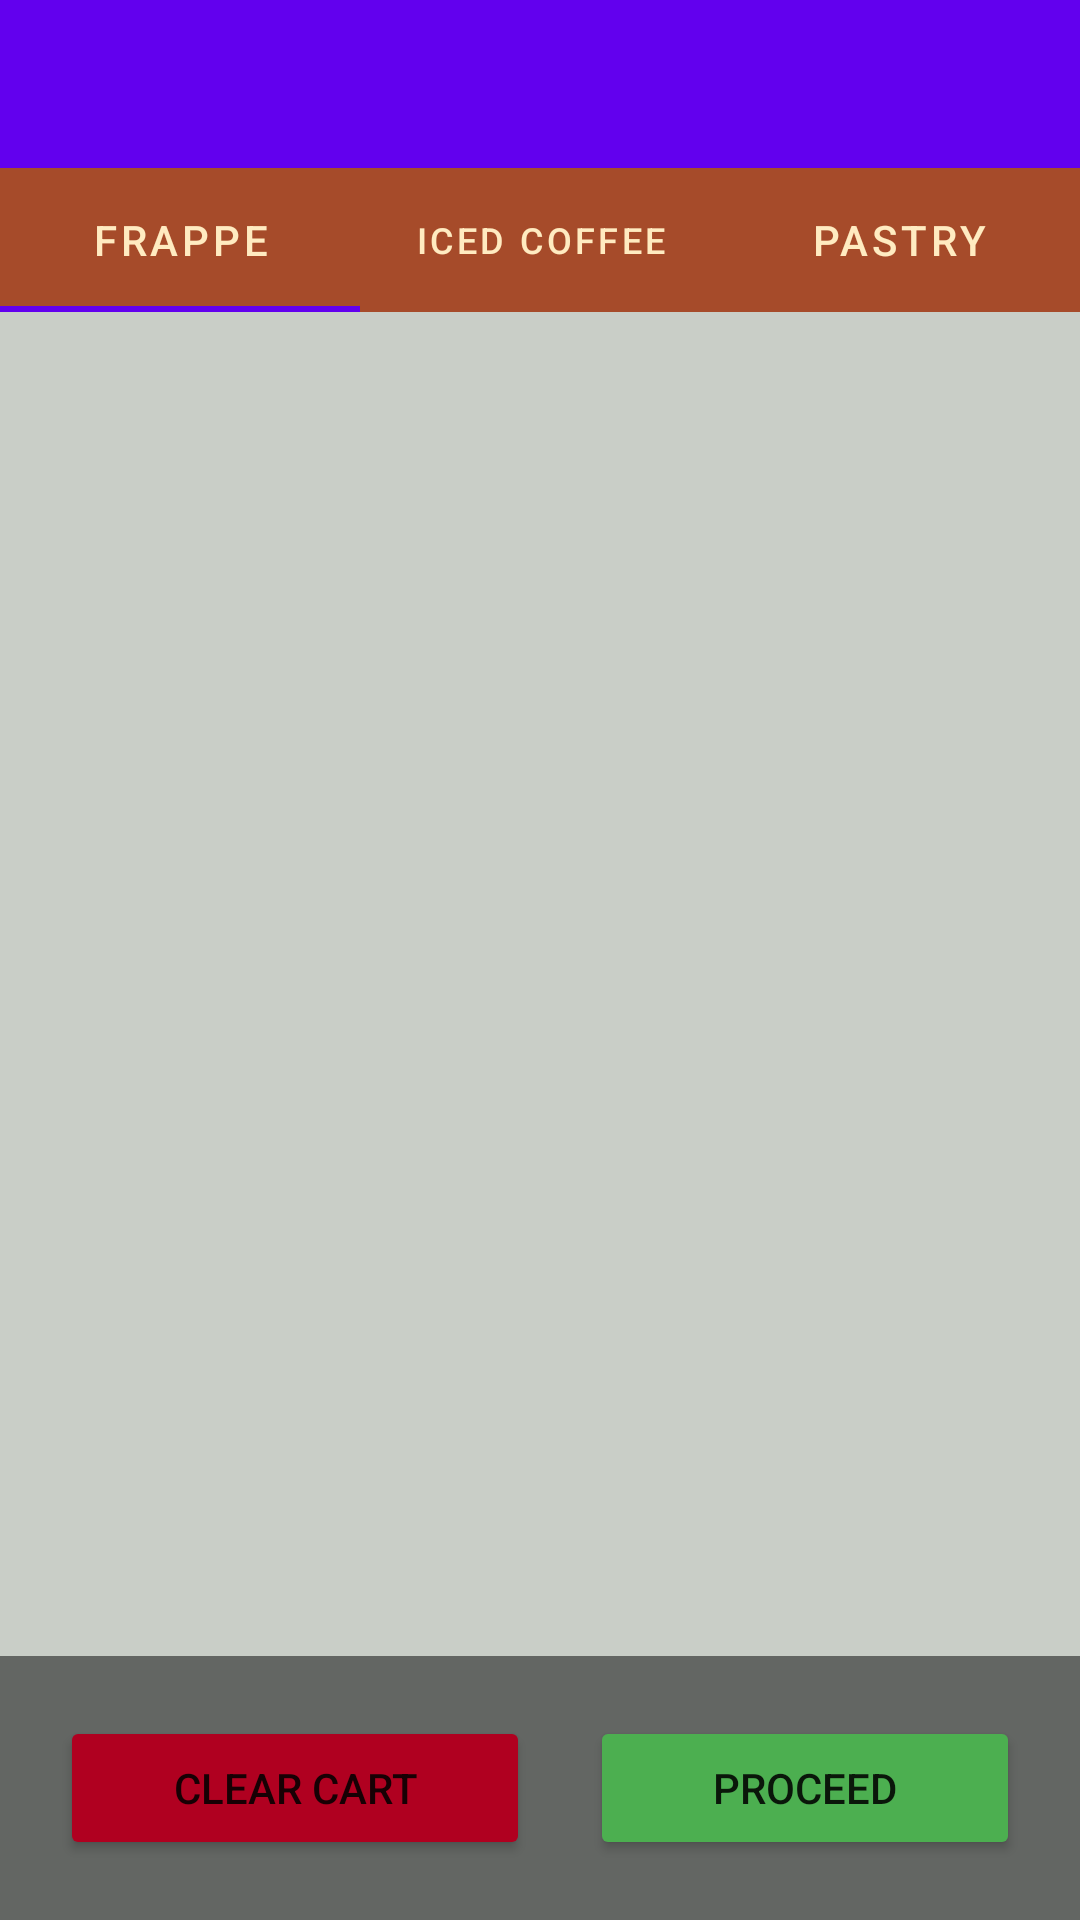

Here is an Android app screen rendered from its layout file. Give the layout XML and the strings, colors and styles it references.
<!-- AndroidManifest.xml: application theme Theme.FinalProject.NoActionBar -->
<!-- res/layout/activity_home.xml -->
<?xml version="1.0" encoding="utf-8"?>
<androidx.drawerlayout.widget.DrawerLayout xmlns:android="http://schemas.android.com/apk/res/android"
    xmlns:app="http://schemas.android.com/apk/res-auto"
    xmlns:tools="http://schemas.android.com/tools"
    android:id="@+id/drawer"
    android:layout_width="match_parent"
    android:layout_height="match_parent"
    tools:context=".HomeActivity">

    <FrameLayout
        android:id="@+id/framelayout"
        android:layout_width="match_parent"
        android:layout_height="match_parent">

    </FrameLayout>

    <include
        layout="@layout/activity_main2"
        android:layout_width="match_parent"
        android:layout_height="match_parent" />

    <com.google.android.material.navigation.NavigationView
        android:id="@+id/nav_view"
        android:layout_width="match_parent"
        android:layout_height="match_parent"
        android:layout_gravity="start"
        android:fitsSystemWindows="true"
        app:headerLayout="@layout/nav_header"
        app:menu="@menu/nav_menu" />

</androidx.drawerlayout.widget.DrawerLayout>
<!-- res/layout/activity_main2.xml (included above) -->
<?xml version="1.0" encoding="utf-8"?>
<androidx.constraintlayout.widget.ConstraintLayout xmlns:android="http://schemas.android.com/apk/res/android"
    xmlns:app="http://schemas.android.com/apk/res-auto"
    xmlns:tools="http://schemas.android.com/tools"
    android:layout_width="match_parent"
    android:layout_height="match_parent"
    android:background="#C9CEC7"
    tools:context=".MainActivity2">

    <LinearLayout
        android:id="@+id/linearLayout4"
        android:layout_width="0dp"
        android:layout_height="wrap_content"
        android:background="#880C0C0C"
        android:gravity="bottom"
        android:orientation="vertical"
        app:layout_constraintBottom_toBottomOf="parent"
        app:layout_constraintEnd_toEndOf="parent"
        app:layout_constraintStart_toStartOf="parent">

        <LinearLayout
            android:layout_width="match_parent"
            android:layout_height="match_parent"
            android:orientation="horizontal"
            android:padding="10dp">

            <Button
                android:id="@+id/btnClrCrt"
                android:layout_width="wrap_content"
                android:layout_height="wrap_content"
                android:layout_margin="10dp"
                android:layout_weight="1"
                android:backgroundTint="@color/design_default_color_error"
                android:padding="10dp"
                android:text="Clear Cart"
                app:cornerRadius="0dp" />

            <Button
                android:id="@+id/btnProceed"
                android:layout_width="wrap_content"
                android:layout_height="wrap_content"
                android:layout_margin="10dp"
                android:layout_weight="1"
                android:backgroundTint="#4CAF50"
                android:padding="10dp"
                android:text="Proceed"
                app:cornerRadius="0dp" />

        </LinearLayout>

    </LinearLayout>

    <androidx.appcompat.widget.Toolbar
        android:id="@+id/toolbar"
        android:layout_width="match_parent"
        android:layout_height="wrap_content"
        android:background="?attr/colorPrimary"
        android:minHeight="?attr/actionBarSize"
        android:theme="?attr/actionBarTheme"
        app:layout_constraintEnd_toEndOf="parent"
        app:layout_constraintStart_toStartOf="parent"
        app:layout_constraintTop_toTopOf="parent" />

    <com.google.android.material.tabs.TabLayout
        android:id="@+id/tablayout"
        android:layout_width="match_parent"
        android:layout_height="wrap_content"
        android:background="#A64B2A"
        app:layout_constraintEnd_toEndOf="parent"
        app:layout_constraintStart_toStartOf="parent"
        app:layout_constraintTop_toBottomOf="@+id/toolbar"
        app:tabTextColor="#FFEBC1">

        <com.google.android.material.tabs.TabItem
            android:layout_width="wrap_content"
            android:layout_height="wrap_content"
            android:text="Frappe" />

        <com.google.android.material.tabs.TabItem
            android:layout_width="wrap_content"
            android:layout_height="wrap_content"
            android:text="Iced Coffee" />

        <com.google.android.material.tabs.TabItem
            android:layout_width="wrap_content"
            android:layout_height="wrap_content"
            android:text="Pastry" />
    </com.google.android.material.tabs.TabLayout>

    <androidx.viewpager2.widget.ViewPager2
        android:id="@+id/viewpager"
        android:layout_width="0dp"
        android:layout_height="0dp"
        app:layout_constraintBottom_toTopOf="@+id/linearLayout4"
        app:layout_constraintEnd_toEndOf="parent"
        app:layout_constraintStart_toStartOf="parent"
        app:layout_constraintTop_toBottomOf="@+id/tablayout"
        app:layout_constraintVertical_bias="0.0" />

</androidx.constraintlayout.widget.ConstraintLayout>
<!-- res/layout/nav_header.xml (included above) -->
<?xml version="1.0" encoding="utf-8"?>
<LinearLayout xmlns:android="http://schemas.android.com/apk/res/android"
    android:layout_width="match_parent"
    android:layout_height="200dp"
    android:background="#A64B2A"
    android:orientation="vertical">

    <TextView
        android:id="@+id/headerName"
        android:layout_width="match_parent"
        android:layout_height="wrap_content"
        android:paddingStart="25dp"
        android:paddingTop="25dp"
        android:textColor="#F8F7F7"
        android:textSize="48sp" />

    <TextView
        android:id="@+id/headerEmail"
        android:layout_width="match_parent"
        android:layout_height="wrap_content"
        android:paddingStart="25dp"
        android:textColor="#000000"
        android:textSize="20sp" />
</LinearLayout>
<!-- resources referenced by this layout -->
<resources>
  <style name="Theme.FinalProject.NoActionBar" parent="Theme.MaterialComponents.DayNight.NoActionBar">
          
          <item name="colorPrimary">@color/purple_500</item>
          <item name="colorPrimaryVariant">@color/purple_700</item>
          <item name="colorOnPrimary">@color/white</item>
          
          <item name="colorSecondary">@color/teal_200</item>
          <item name="colorSecondaryVariant">@color/teal_700</item>
          <item name="colorOnSecondary">@color/black</item>
          
          <item name="android:statusBarColor">?attr/colorPrimaryVariant</item>
          
      </style>
  <!-- not gathered from this repository: default colours our renderer supplied (Android Studio template values) -->
  <color name="purple_500">#FF6200EE</color>
  <color name="purple_700">#FF3700B3</color>
  <color name="teal_200">#FF03DAC5</color>
  <color name="teal_700">#FF018786</color>
  <color name="black">#FF000000</color>
  <color name="white">#FFFFFFFF</color>
</resources>
